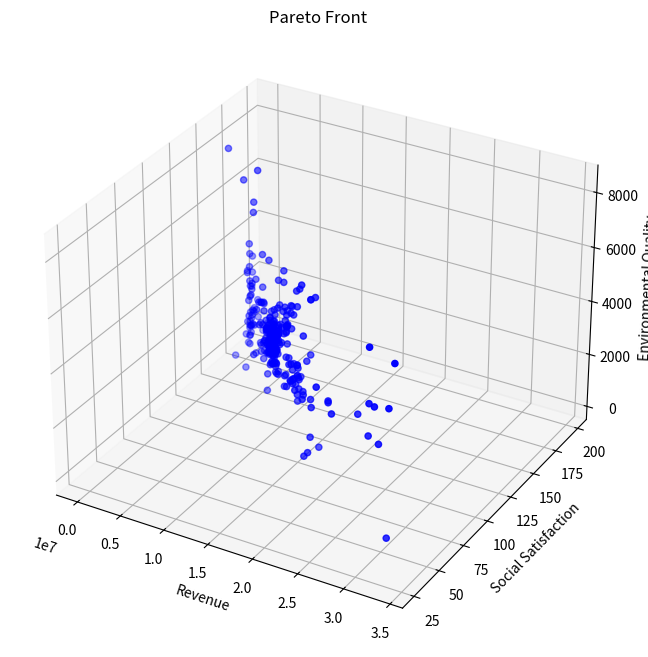

Here is the Python script that generated this plot:
from typing import List, Tuple

import matplotlib.pyplot as plt
import numpy as np
from mpl_toolkits.mplot3d import Axes3D


class TourismOptimization:
    def __init__(self):
        # 模型系数
        self.k1 = 0.1  # 环保投资效率系数
        self.k2 = 0.05  # 碳排放影响系数
        self.k3 = 0.2  # 自然恢复系数
        self.k4 = 0.15  # 基础设施发展系数
        self.k5 = 0.3  # 基础设施投资系数
        self.k6 = 0.25  # 环保投资系数

        # 社会满意度参数
        self.a1 = 0.01  # 游客数量对居民满意度的影响系数
        self.a2 = 0.02  # 旅游税对游客满意度的影响系数
        self.a3 = 0.015  # 消费水平对游客满意度的影响系数
        self.b1 = 100  # 居民基础满意度
        self.b2 = 100  # 游客基础满意度

        # 发展参数
        self.gamma = 0.1  # 游客增长率
        self.delta = 0.05  # 环境影响因子

        # 约束条件上限
        self.Nt_max = 5000000  # 最大游客数量
        self.tau_max = 100  # 最大旅游税
        self.Pt_max = 10000  # 最大游客消费
        self.CO2_max = 5000000  # 最大碳排放量
        self.E_min = 50  # 最小环境质量指数

        # 其他参数
        self.Ch = 1000  # 隐性成本
        self.CO2p = 0.5  # 人均碳排放量
        self.Rnature = 100  # 自然恢复能力基准值

    def calculate_revenue(self, x: np.ndarray) -> float:
        """
        计算总收入
        Args:
            x: [Nt, tau_t, Pt] - 游客数量、旅游税、人均消费
        Returns:
            总收入
        """
        Nt, tau_t, Pt = x
        Pe = self.k6 * tau_t * Nt  # 环保投资
        Pb = self.k5 * tau_t * Nt  # 基础设施投资
        return (tau_t + Pt) * Nt - Pe - Pb - self.Ch

    def calculate_social_satisfaction(self, x: np.ndarray) -> float:
        """
        计算社会满意度
        Args:
            x: [Nt, tau_t, Pt] - 游客数量、旅游税、人均消费
        Returns:
            总体社会满意度
        """
        Nt, tau_t, Pt = x
        S_residents = -self.a1 * Nt + self.b1  # 居民满意度
        S_tourists = -self.a2 * tau_t - self.a3 * Pt + self.b2  # 游客满意度
        return S_residents + S_tourists

    def calculate_environmental_quality(self, x: np.ndarray) -> float:
        """
        计算环境质量指数
        Args:
            x: [Nt, tau_t, Pt] - 游客数量、旅游税、人均消费
        Returns:
            环境质量指数
        """
        Nt, tau_t, Pt = x
        Pe = self.k6 * tau_t * Nt  # 环保投资
        return self.k1 * Pe - self.k2 * (self.CO2p * Nt) + self.k3 * self.Rnature

    def constraints(self, x: np.ndarray) -> List[float]:
        """
        检查所有约束条件
        Args:
            x: [Nt, tau_t, Pt] - 游客数量、旅游税、人均消费
        Returns:
            约束条件列表，所有值应≥0表示满足约束
        """
        Nt, tau_t, Pt = x
        return [
            self.Nt_max - Nt,  # 游客数量上限约束
            self.tau_max - tau_t,  # 旅游税上限约束
            self.Pt_max - Pt,  # 消费上限约束
            self.CO2_max - Nt * self.CO2p,  # 碳排放约束
            -self.a1 * Nt + self.b1 - 60,  # 居民满意度最低要求
            Nt,  # 游客数量非负
            tau_t,  # 旅游税非负
            Pt,  # 消费非负
        ]

    def is_feasible(self, x: np.ndarray) -> bool:
        """
        检查解是否满足所有约束条件
        """
        return all(c >= 0 for c in self.constraints(x))

    def dominates(
        self, obj1: Tuple[float, float, float], obj2: Tuple[float, float, float]
    ) -> bool:
        """
        检查obj1是否支配obj2
        Args:
            obj1, obj2: (收入, 满意度, 环境质量)
        Returns:
            True如果obj1支配obj2
        """
        return all(o1 >= o2 for o1, o2 in zip(obj1, obj2)) and any(
            o1 > o2 for o1, o2 in zip(obj1, obj2)
        )

    def crossover_and_mutate(
        self, parent1: np.ndarray, parent2: np.ndarray
    ) -> np.ndarray:
        """
        进行交叉和变异操作
        Args:
            parent1, parent2: 父代解
        Returns:
            新的子代解
        """
        # 算术交叉
        alpha = np.random.random()
        child = alpha * parent1 + (1 - alpha) * parent2

        # 变异
        mutation_rate = 0.1
        if np.random.random() < mutation_rate:
            mutation_strength = 0.1
            child += np.random.normal(0, mutation_strength, size=3)

        # 确保在约束范围内
        child[0] = np.clip(child[0], 0, self.Nt_max)
        child[1] = np.clip(child[1], 0, self.tau_max)
        child[2] = np.clip(child[2], 0, self.Pt_max)

        return child

    def pareto_optimization(
        self, population_size: int = 100, generations: int = 50
    ) -> List[np.ndarray]:
        """
        执行帕累托优化
        Args:
            population_size: 种群大小
            generations: 迭代代数
        Returns:
            帕累托最优解集
        """
        # 初始化种群
        population = []
        while len(population) < population_size:
            x = np.array(
                [
                    np.random.uniform(0, self.Nt_max),
                    np.random.uniform(0, self.tau_max),
                    np.random.uniform(0, self.Pt_max),
                ]
            )
            if self.is_feasible(x):
                population.append(x)

        pareto_front = []
        for generation in range(generations):
            # 评估当前种群的目标函数值
            objectives = []
            for solution in population:
                if self.is_feasible(solution):
                    obj1 = self.calculate_revenue(solution)
                    obj2 = self.calculate_social_satisfaction(solution)
                    obj3 = self.calculate_environmental_quality(solution)
                    objectives.append((obj1, obj2, obj3))
                else:
                    objectives.append((-np.inf, -np.inf, -np.inf))

            # 更新帕累托前沿
            for i, solution in enumerate(population):
                if not self.is_feasible(solution):
                    continue
                dominated = False
                for j, other_solution in enumerate(population):
                    if (
                        i != j
                        and self.is_feasible(other_solution)
                        and self.dominates(objectives[j], objectives[i])
                    ):
                        dominated = True
                        break
                if not dominated:
                    pareto_front.append(solution)

            # 生成新种群
            new_population = []
            while len(new_population) < population_size:
                # 锦标赛选择
                tournament = np.random.choice(len(population), 2, replace=False)
                if objectives[tournament[0]][0] > objectives[tournament[1]][0]:
                    parent1 = population[tournament[0]]
                else:
                    parent1 = population[tournament[1]]

                tournament = np.random.choice(len(population), 2, replace=False)
                if objectives[tournament[0]][1] > objectives[tournament[1]][1]:
                    parent2 = population[tournament[0]]
                else:
                    parent2 = population[tournament[1]]

                # 交叉和变异
                child = self.crossover_and_mutate(parent1, parent2)
                if self.is_feasible(child):
                    new_population.append(child)

            population = new_population

        # 移除重复解
        pareto_front = np.unique(pareto_front, axis=0)
        return pareto_front

    def visualize_pareto_front(self, pareto_front: List[np.ndarray]):
        """
        可视化帕累托前沿
        Args:
            pareto_front: 帕累托最优解集
        """
        if len(pareto_front) == 0:
            print("No feasible solutions found!")
            return

        objectives = np.array(
            [
                [
                    self.calculate_revenue(x),
                    self.calculate_social_satisfaction(x),
                    self.calculate_environmental_quality(x),
                ]
                for x in pareto_front
            ]
        )

        fig = plt.figure(figsize=(12, 8))
        ax = fig.add_subplot(111, projection="3d")

        scatter = ax.scatter(
            objectives[:, 0], objectives[:, 1], objectives[:, 2], c="b", marker="o"
        )

        ax.set_xlabel("Revenue")
        ax.set_ylabel("Social Satisfaction")
        ax.set_zlabel("Environmental Quality")
        ax.set_title("Pareto Front")

        plt.show()


def main():
    # 设置随机种子以保证结果可重复
    np.random.seed(42)

    # 创建优化器实例
    optimizer = TourismOptimization()

    # 运行优化
    print("Running optimization...")
    pareto_front = optimizer.pareto_optimization(population_size=100, generations=50)

    # 输出结果
    print(f"\nFound {len(pareto_front)} best solutions")
    print("\nShow top 20 solutions:")
    for i, solution in enumerate(pareto_front[:]):
        Nt, tau_t, Pt = solution
        revenue = optimizer.calculate_revenue(solution)
        satisfaction = optimizer.calculate_social_satisfaction(solution)
        environment = optimizer.calculate_environmental_quality(solution)

        print(f"\nSolution {i+1}:")
        print(f"Tourists: {Nt:.0f}")
        print(f"Tax: {tau_t:.2f}")
        print(f"Expenses per tourist: {Pt:.2f}")
        print(f"Total revenue: {revenue:.2f}")
        print(f"Social satisfaction: {satisfaction:.2f}")
        print(f"Environmental quality: {environment:.2f}")

    # 可视化结果
    optimizer.visualize_pareto_front(pareto_front)


if __name__ == "__main__":
    main()
